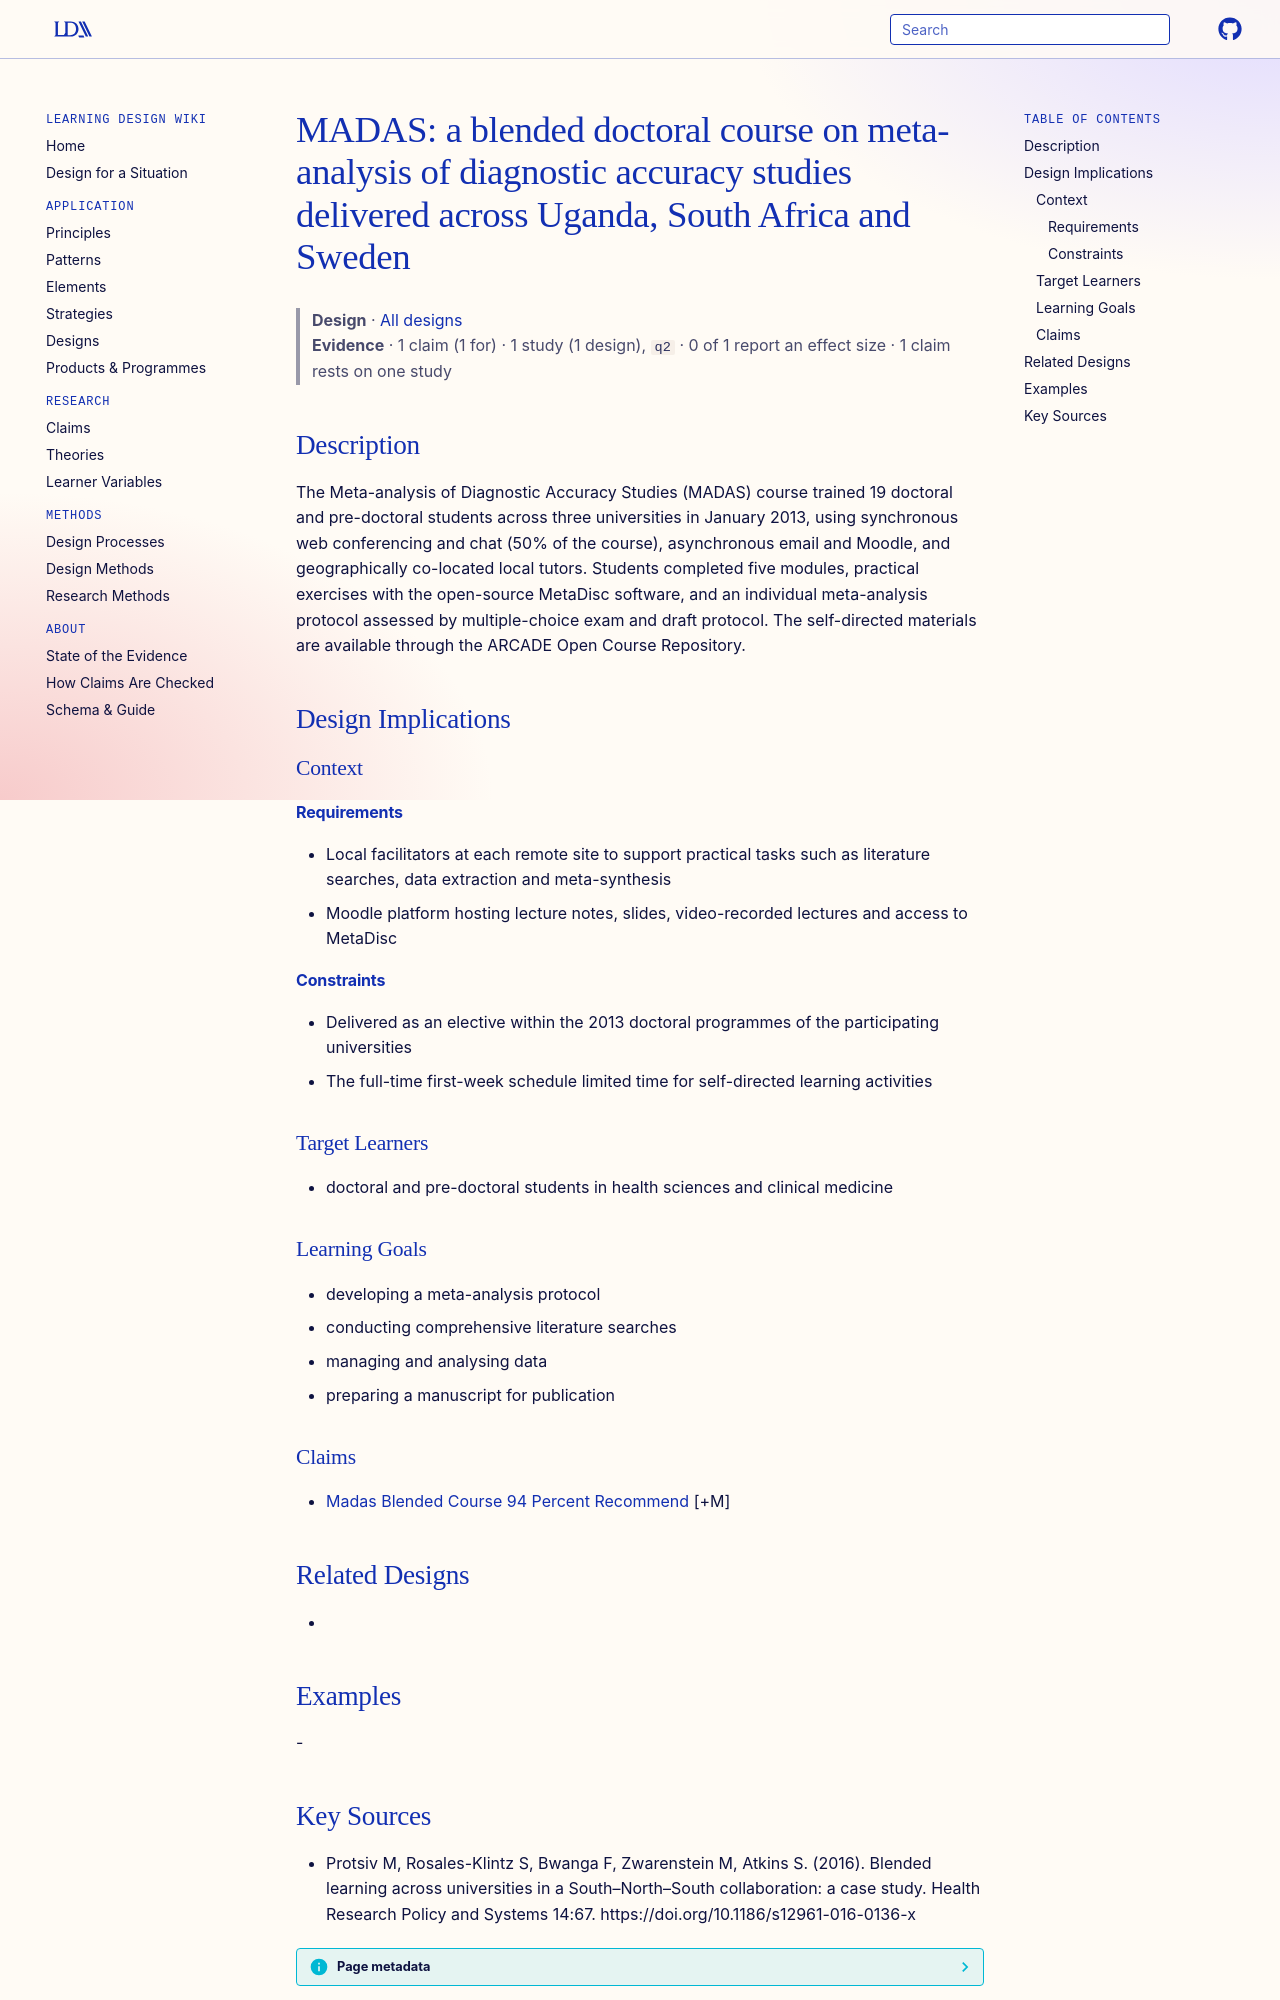

repository: Learning-Design-Alliance/learning-wiki · page: designs/madas-blended-doctoral-course/index.html · generator: mkdocs

---
type: design
id: madas-blended-doctoral-course
title: "MADAS: a blended doctoral course on meta-analysis of diagnostic accuracy studies delivered across Uganda, South Africa and Sweden"
description: "The Meta-analysis of Diagnostic Accuracy Studies (MADAS) course trained 19 doctoral and pre-doctoral students across three universities in January 2013, using synchronous web conferencing and chat (50% of the course),..."
status: review
generated:
  by: "process:settle-candidates"
  at: 2026-11-09
sources:
  - id: protsiv-m-2016
    resource: "https://doi.org/10.1186/s12961-016-0136-x"
    title: "Protsiv M, Rosales-Klintz S, Bwanga F, Zwarenstein M, Atkins S. (2016). Blended learning across universities in a South–North–South collaboration: a case study. Health Research Policy and Systems 14:67. https://doi.org/10.1186/s12961-016-0136-x"
    author: Protsiv M, Rosales-Klintz S, Bwanga F, Zwarenstein M, Atkins S
---

# MADAS: a blended doctoral course on meta-analysis of diagnostic accuracy studies delivered across Uganda, South Africa and Sweden

> **Design** · [All designs](index.md)
> **Evidence** · 1 claim (1 for) · 1 study (1 design), `q2` · 0 of 1 report an effect size · 1 claim rests on one study

## Description
The Meta-analysis of Diagnostic Accuracy Studies (MADAS) course trained 19 doctoral and pre-doctoral students across three universities in January 2013, using synchronous web conferencing and chat (50% of the course), asynchronous email and Moodle, and geographically co-located local tutors. Students completed five modules, practical exercises with the open-source MetaDisc software, and an individual meta-analysis protocol assessed by multiple-choice exam and draft protocol. The self-directed materials are available through the ARCADE Open Course Repository.

## Design Implications

### Context
#### Requirements
- Local facilitators at each remote site to support practical tasks such as literature searches, data extraction and meta-synthesis
- Moodle platform hosting lecture notes, slides, video-recorded lectures and access to MetaDisc
#### Constraints
- Delivered as an elective within the 2013 doctoral programmes of the participating universities
- The full-time first-week schedule limited time for self-directed learning activities

### Target Learners
- doctoral and pre-doctoral students in health sciences and clinical medicine

### Learning Goals
- developing a meta-analysis protocol
- conducting comprehensive literature searches
- managing and analysing data
- preparing a manuscript for publication

### Claims
- [Madas Blended Course 94 Percent Recommend](../claims/madas-blended-course-94-percent-recommend.md) [+M]

## Related Designs
- 

## Examples
-
